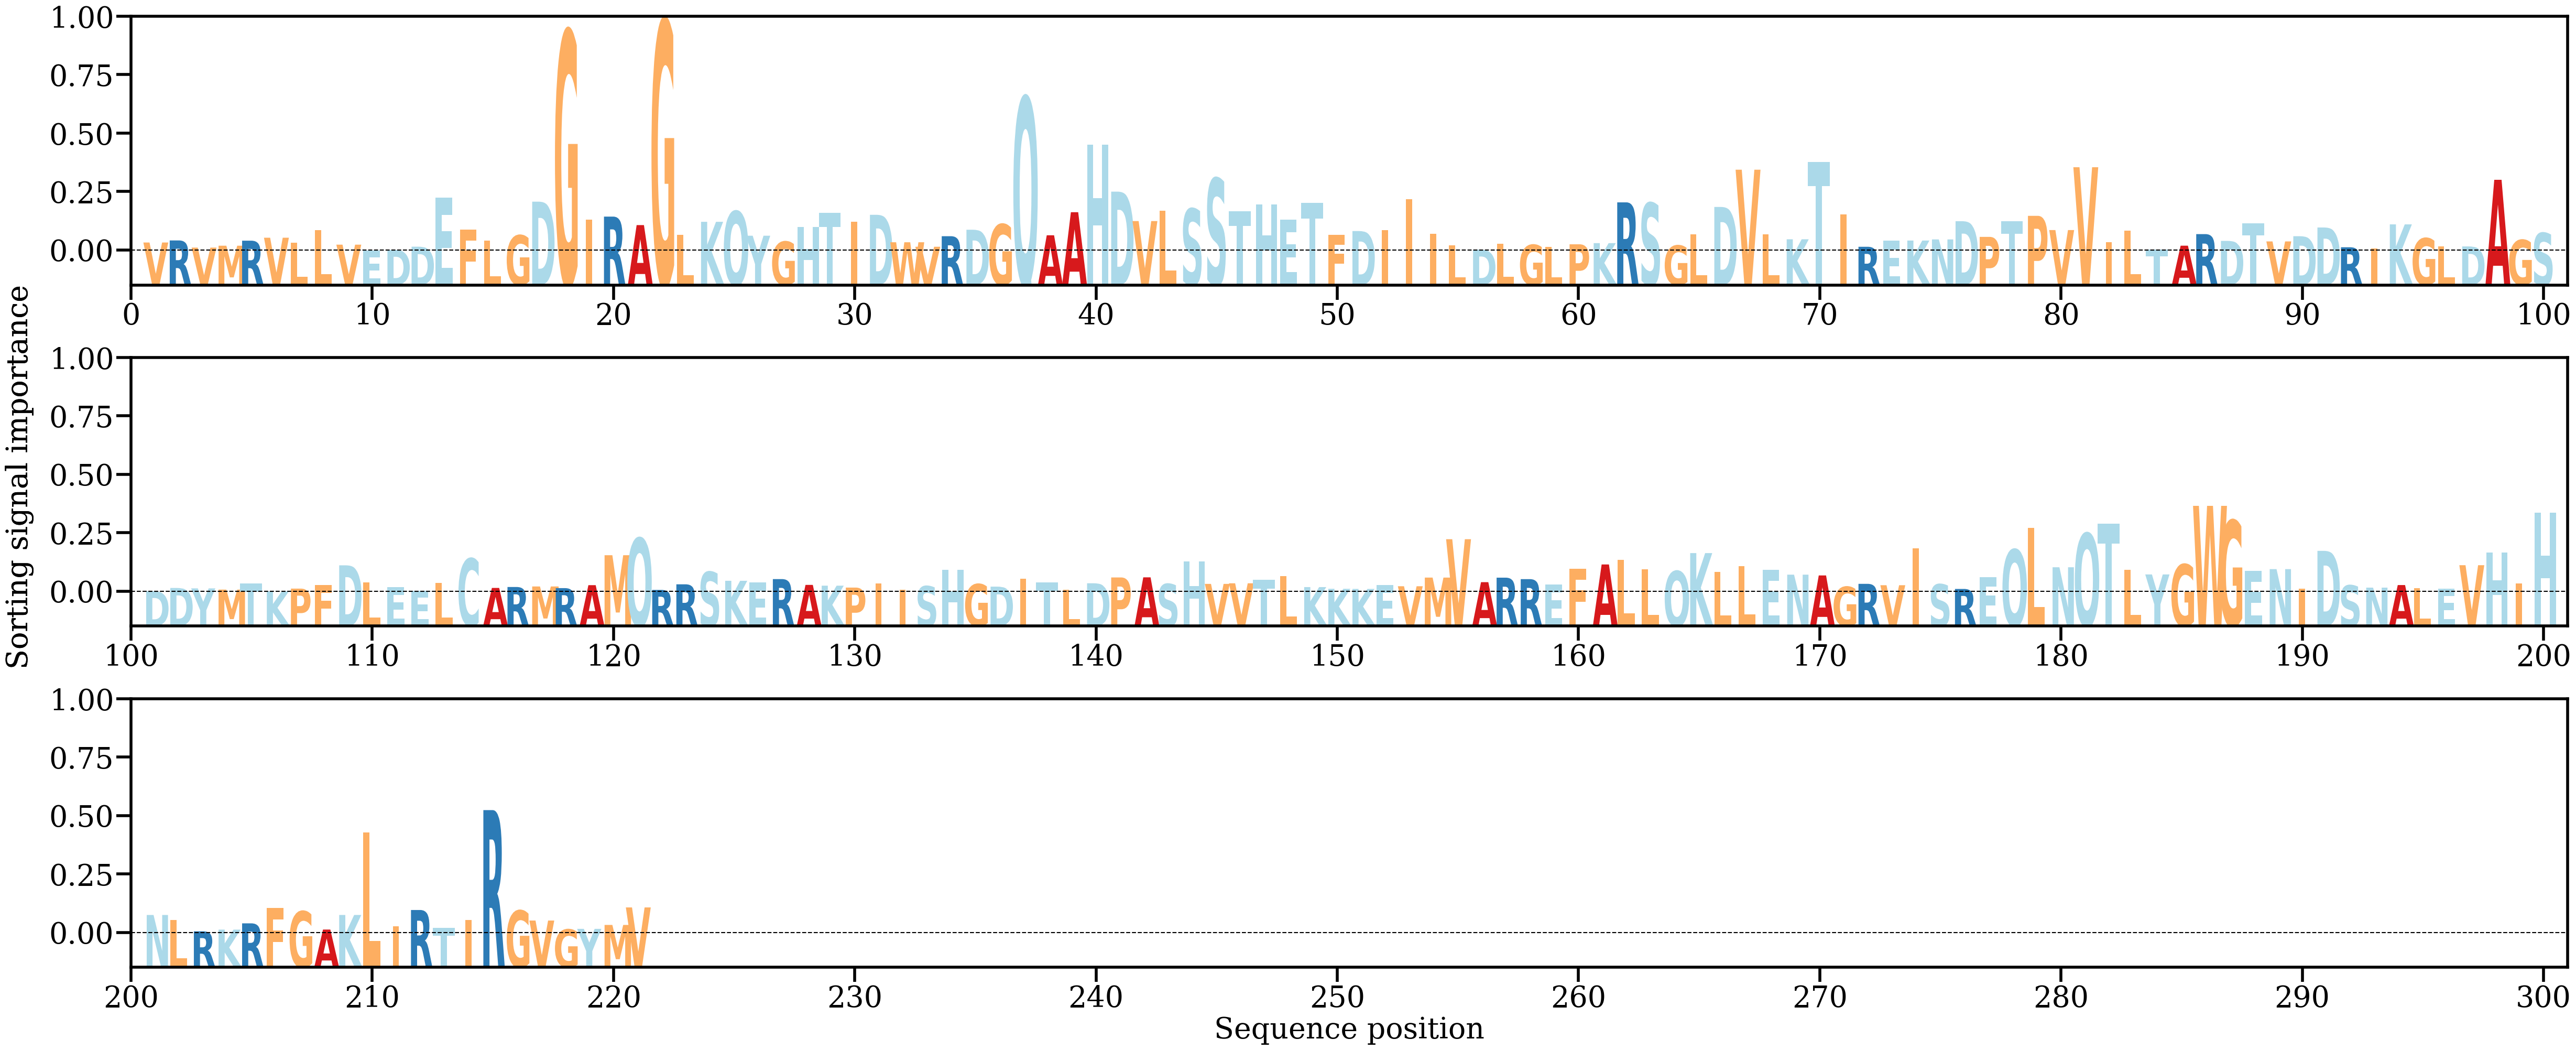

Source data for this figure (header and first rows):
AA, Alpha
V, [0.00158486]
R, [0.00199134]
V, [0.00057839]
M, [0.00095462]
R, [0.0019431]
V, [0.00252725]
L, [0.00153547]
L, [0.00405673]
V, [0.00116074]
E, [2.724218e-05]
D, [0.00012001]
D, [0.00076017]
E, [0.01040672]
F, [0.0041156]
L, [0.00195238]
G, [0.00300047]
D, [0.00962037]
G, [0.04319109]
I, [0.00608037]
R, [0.00668042]
A, [0.00500996]
G, [0.04527808]
L, [0.0031258]
K, [0.00565603]
Q, [0.00772531]
Y, [0.00291969]
G, [0.00175742]
H, [0.00468357]
T, [0.0073949]
I, [0.00571487]
D, [0.00703639]
W, [0.00163383]
V, [0.00074718]
R, [0.00282505]
D, [0.0040953]
G, [0.00517326]
Q, [0.03016086]
A, [0.0030075]
A, [0.00754671]
H, [0.02081084]
D, [0.01159233]
V, [0.00580385]
L, [0.00788018]
S, [0.00822845]
S, [0.01420086]
T, [0.0077088]
H, [0.00906649]
E, [0.00608854]
T, [0.00940895]
F, [0.00310109]
D, [0.00383831]
I, [0.00403218]
I, [0.0101026]
I, [0.00331741]
L, [0.00099265]
D, [0.00017874]
L, [0.00132911]
G, [0.00112764]
L, [0.00069455]
P, [0.0012329]
... 161 more rows
